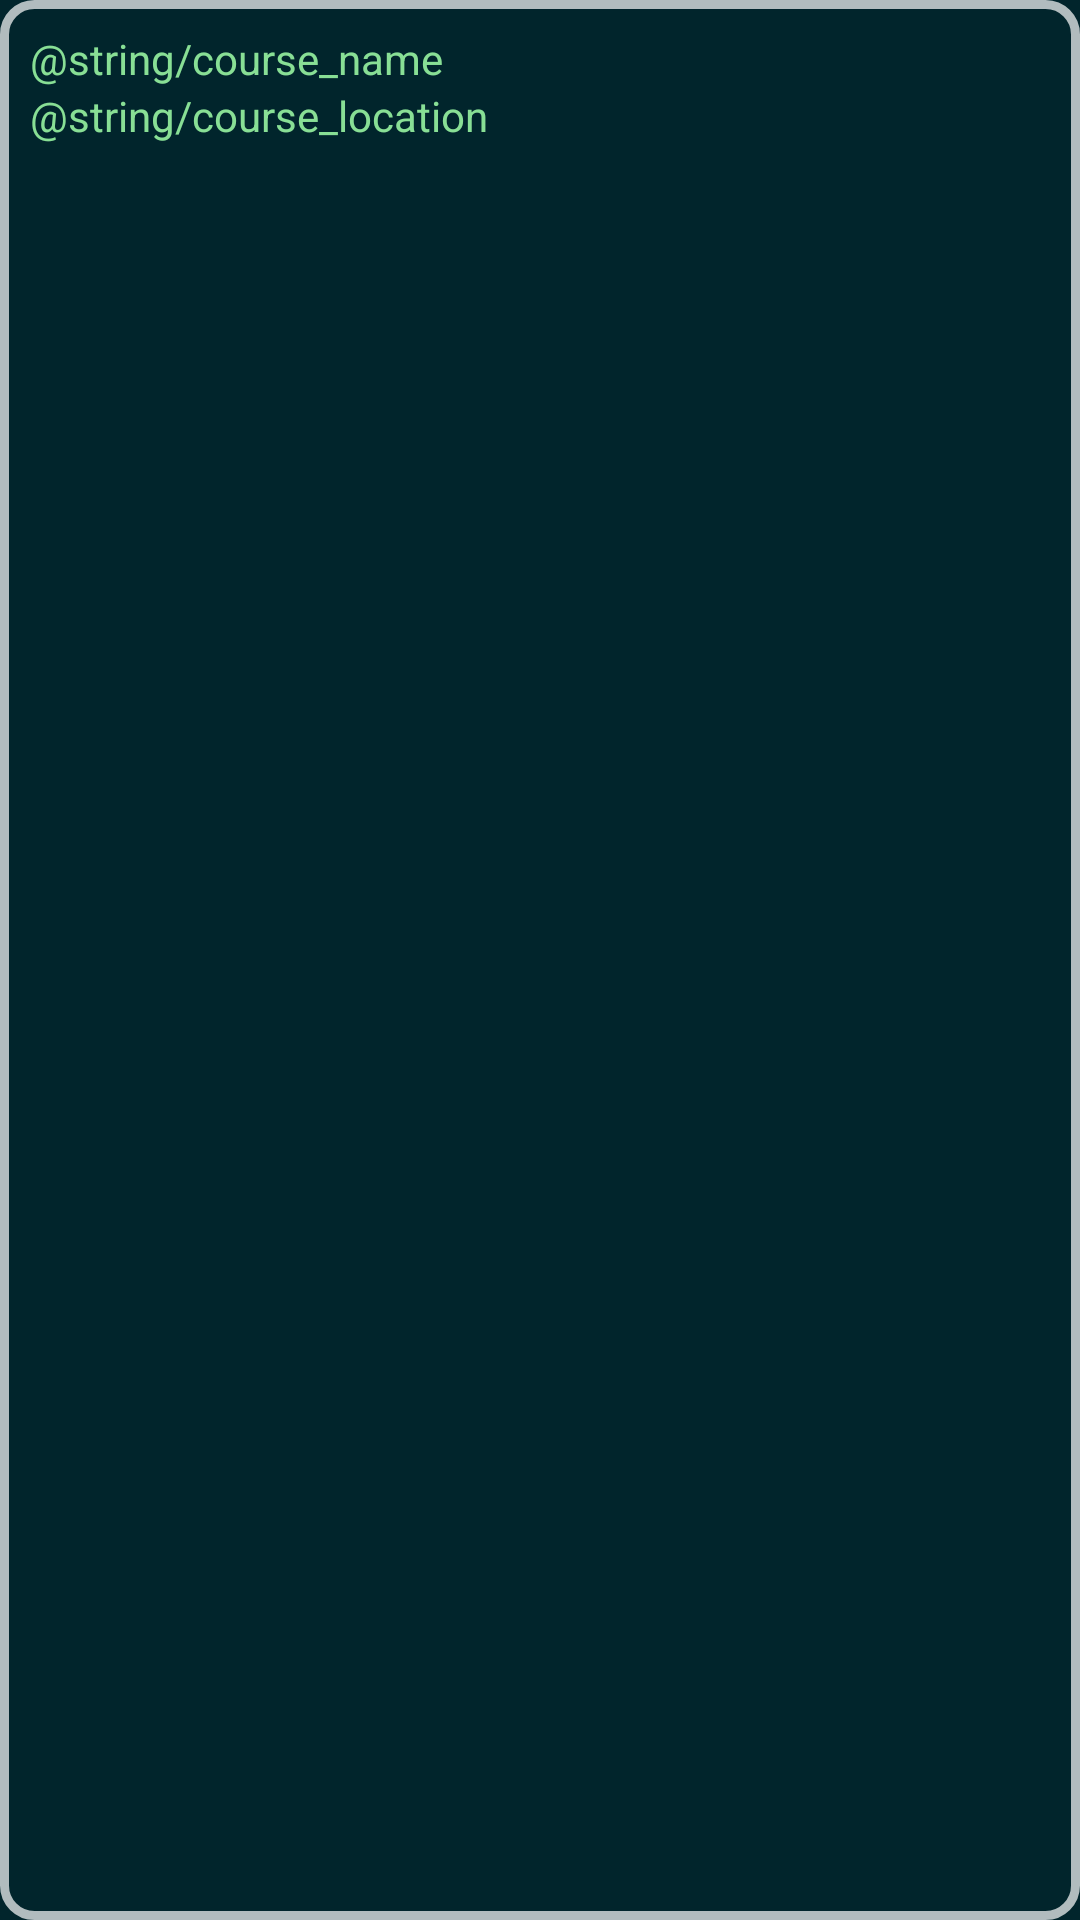

Produce the Android XML layout that renders to this screen, including the resource entries it uses.
<!-- AndroidManifest.xml: application theme Theme.MulliganMarker -->
<!-- res/layout/course_picker_row.xml -->
<?xml version="1.0" encoding="utf-8"?>
<androidx.constraintlayout.widget.ConstraintLayout xmlns:android="http://schemas.android.com/apk/res/android"
    xmlns:app="http://schemas.android.com/apk/res-auto"
    xmlns:tools="http://schemas.android.com/tools"
    android:layout_width="match_parent"
    android:layout_height="wrap_content"
    android:layout_marginBottom="10dp"
    android:background="@drawable/layout_border"
    android:padding="10dp"
    android:id="@+id/course_picker_layout">

    <androidx.appcompat.widget.AppCompatTextView
        android:id="@+id/course_name"
        android:layout_width="wrap_content"
        android:layout_height="wrap_content"
        android:text="@string/course_name"
        android:textColor="@color/light_green"
        app:layout_constraintStart_toStartOf="parent"
        app:layout_constraintTop_toTopOf="parent" />

    <androidx.appcompat.widget.AppCompatTextView
        android:id="@+id/course_location"
        android:layout_width="wrap_content"
        android:layout_height="wrap_content"
        android:text="@string/course_location"
        android:textColor="@color/light_green"
        app:layout_constraintStart_toStartOf="parent"
        app:layout_constraintTop_toBottomOf="@+id/course_name" />

</androidx.constraintlayout.widget.ConstraintLayout>
<!-- resources referenced by this layout -->
<resources>
  <color name="light_green">#88DF95</color>
  <!-- drawable layout_border (drawable) -->
  <?xml version="1.0" encoding="UTF-8"?>
  <shape xmlns:android="http://schemas.android.com/apk/res/android">
  
      <stroke android:width="3dip" android:color="#B1BCBE" />
      <corners android:radius="10dip"/>
      <padding android:left="10dp" android:top="10dp" android:right="10dp" android:bottom="10dp"/>
  
  </shape>
  <style name="Theme.MulliganMarker" parent="Theme.MaterialComponents.DayNight.NoActionBar">
          
          <item name="colorPrimary">@color/dark_green</item>
          <item name="colorPrimaryVariant">@color/dark_green</item>
          <item name="colorOnPrimary">@color/light_green</item>
          
          <item name="colorSecondary">@color/teal_200</item>
          <item name="colorSecondaryVariant">@color/teal_700</item>
          <item name="colorOnSecondary">@color/light_green</item>
          
          <item name="android:statusBarColor" tools:targetApi="l">?attr/colorPrimaryVariant</item>
          
  
          <item name="android:windowBackground">@color/dark_green</item>
  
  
      </style>
  <color name="dark_green">#01252C</color>
  <color name="teal_200">#FF03DAC5</color>
  <color name="teal_700">#FF018786</color>
</resources>
